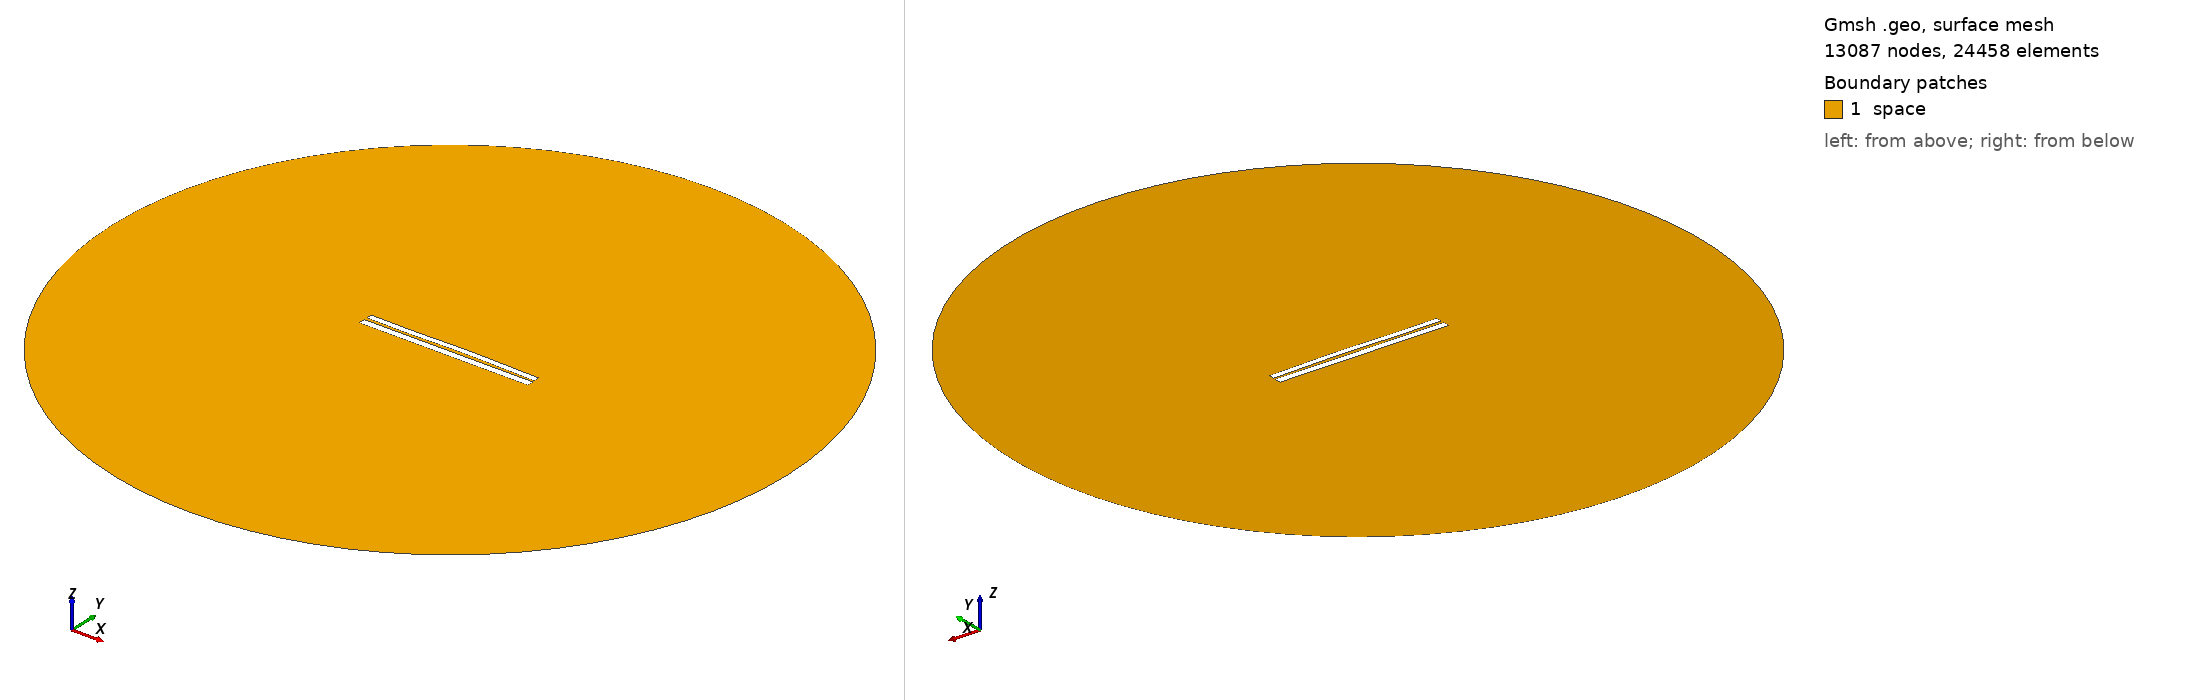

Gmsh geometry script, surface-meshed: 13087 nodes, 24458 surface elements. Boundary patches (legend numbers): 1 space. Left view from above one corner, right view from below the opposite corner. Legend entries are the model's physical surfaces. The drawing asked Gmsh for element sizes between 1% and 20% of the model's largest extent; the script's own settings can give other sizes.

=== 6352.geo (drawn) ===
//---------------------------------------
// Geometry kernel
//---------------------------------------

SetFactory("OpenCASCADE");



//---------------------------------------
// Parameters of the geometry
//---------------------------------------

// Overetch of the upper plate
overetch = 0.25;

// Distance between the plates
distance = 1.5;

// Discretization over the x axis (for the deformation)
nx = 50; 

// Length of the plate
L = 100 - overetch; 

// Number of modes
n = 4; 

// 1st mode coefficient
coeff(1) = -0.15;
beta(1) = 0.596864 * 3.1415926535 / L;

// 2nd mode coefficient
coeff(2) = 0.15;
beta(2) = 1.49418 * 3.1415926535 / L;

// 3rd mode coefficient
coeff(3) = -0.15;
beta(3) = 2.50025 * 3.1415926535 / L;

// 4th mode coefficient
coeff(4) = -0.075;
beta(4) = 3.49999 * 3.1415926535 / L;



//---------------------------------------
// Upper plate (deformed rectangle)
//---------------------------------------

// Coordiantes of the upper plate
xmin = -50;
xmax = 50 - overetch;

// Height of the upper plate
yheight = 4 - 2 * overetch;

// Indexes of the points
UpperID[] = {};
LowerID[] = {};
LeftID[] = {};
RightID[] = {};

// Point index
p = 1;

// Horizontal edges
For i In {1:nx}
    x = xmin + (i-1)*(xmax - xmin)/(nx-1);

    y_bottom = distance / 2 + overetch;
    For j In {1:n}
        C = (Cosh(beta(j)*L) + Cos(beta(j)*L)) / (Sinh(beta(j)*L) + Sin(beta(j)*L));
        y_bottom  = y_bottom + coeff(j) * (Cosh(beta(j)*(x+50)) - Cos(beta(j)*(x+50)) - C * (Sinh(beta(j)*(x+50)) - Sin(beta(j)*(x+50))));
    EndFor

    y_top = y_bottom + yheight;

    Point(p) = {x, y_top, 0, 1.0};
    UpperID[i] = p;
    p = p + 1;

    Point(p) = {x, y_bottom, 0, 1.0};
    LowerID[i] = p;
    p = p + 1;
EndFor

// Create point lists
UpperPts[] = {}; LowerPts[] = {};
For i In {1:nx}
  UpperPts[] += {UpperID[i]};
  LowerPts[] += {LowerID[i]};
EndFor

// Build splines
Spline(1) = {UpperPts[]};
Spline(2) = {LowerPts[]};
Line(3) = {LowerPts[nx-1], UpperPts[nx-1]};
Line(4) = {LowerPts[0], UpperPts[0]};

// Build the plane surface
Curve Loop(1) = {2, 3, -1, -4};
Plane Surface(1) = {1};



//---------------------------------------
// Lower plate (rectangle)
//---------------------------------------

// Vertices
Point(1001) = {-50, -1, 0, 1.0};
Point(1002) = { 50, -1, 0, 1.0};
Point(1003) = { 50,  -5, 0, 1.0};
Point(1004) = {-50,  -5, 0, 1.0};

// Edges
Line(5) = {1001, 1002};
Line(6) = {1002, 1003};
Line(7) = {1003, 1004};
Line(8) = {1004, 1001};

// Plane surface
Line Loop(2) = {5, 6, 7, 8};
Plane Surface(2) = {2}; 



//---------------------------------------
// Outer (fictious) boundary
//---------------------------------------

// Points
Point(1005) = {0, 0, 0};       // Center
Point(1006) = {200, 0, 0};     // Start point
Point(1007) = {0, 200, 0};     // 90 degrees
Point(1008) = {-200, 0, 0};    // 180 degrees
Point(1009) = {0, -200, 0};    // 270 degrees

// Circle arcs (each needs start, center, end)
Circle(9) = {1006, 1005, 1007};
Circle(10) = {1007, 1005, 1008};
Circle(11) = {1008, 1005, 1009};
Circle(12) = {1009, 1005, 1006};

// Plane surface for the entire domain
Curve Loop(3) = {9, 10, 11, 12};
Surface(3) = {3};

// Subtract the plates from the whole domain to obtain the actual domain where we want to solve the equations
BooleanDifference{ Surface{3}; Delete; }{ Surface{1}; Surface{2}; Delete; }




//---------------------------------------
// Transfinite Lines/Curves
//---------------------------------------

// Set the number of points on the boundaries
r = 7;

// Plates
Transfinite Curve {1, 2} = 50*r Using Progression 1;
Transfinite Curve {3, 4} = 2*r Using Progression 1;
Transfinite Line {5, 7} = 50*r Using Progression 1;
Transfinite Line {6, 8} = 2*r Using Progression 1;

// Outer boundary
Transfinite Line {9, 10, 11, 12} = 20 Using Progression 1;



//---------------------------------------
// Physical groups
//---------------------------------------                

// Physical curves (boundaries)
Physical Line("force_segment", 10) = {2};
Physical Line("upper_plate", 11) = {1, 3, 4};
Physical Line("lower_plate", 12) = {5, 6, 7, 8};
Physical Line("boundary", 20) = {9, 10, 11, 12};

// Physical Surfaces
Physical Surface("space", 30) = {3};



//---------------------------------------
// 6. Generate the Mesh
//---------------------------------------

// 2D mesh generation
Mesh 2;
